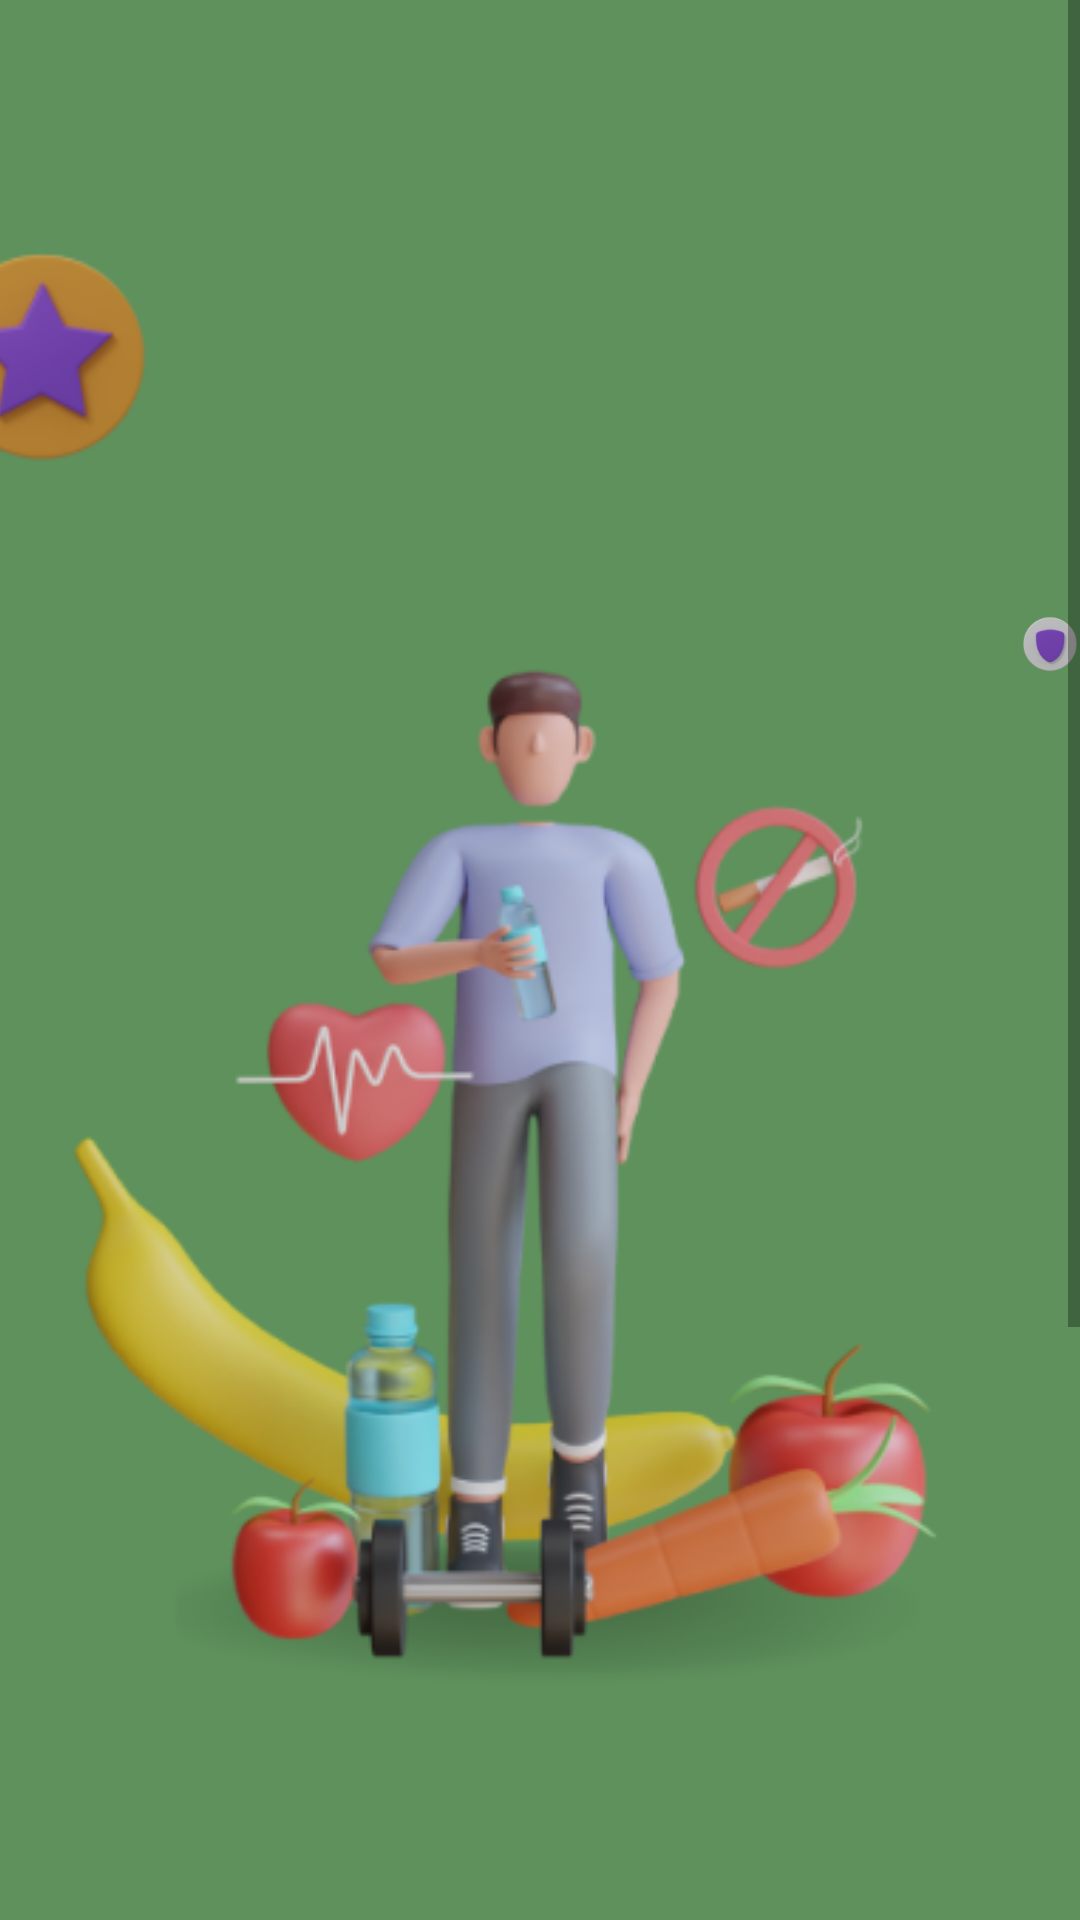

Here is an Android app screen rendered from its layout file. Give the layout XML and the strings, colors and styles it references.
<!-- AndroidManifest.xml: application theme AppTheme -->
<!-- res/layout/opening_screen_2.xml -->
<?xml version="1.0" encoding="utf-8"?>
<androidx.constraintlayout.widget.ConstraintLayout xmlns:android="http://schemas.android.com/apk/res/android"
	xmlns:app="http://schemas.android.com/apk/res-auto"
	xmlns:tools="http://schemas.android.com/tools"
	android:layout_width="match_parent"
	android:layout_height="match_parent"
	tools:context=".OpeningScreen2Activity" >

	<ScrollView
		android:id="@+id/opening_screen_2"
		android:layout_width="match_parent"
		android:layout_height="match_parent" >

		<RelativeLayout
			android:id="@+id/content_container"
			android:layout_width="wrap_content" 
			android:layout_height="wrap_content" >

			<View
				android:id="@+id/_bg__opening_screen_2"
				android:background="@drawable/_bg__opening_screen_2_shape"
				android:layout_marginStart="0dp"
				android:layout_marginTop="0dp"
				android:layout_width="428dp"
				android:layout_height="926dp" />

			<View
				android:id="@+id/rectangle_os2"
				android:background="@drawable/rectangle_os2_shape"
				android:layout_marginStart="139dp"
				android:layout_marginTop="905dp"
				android:layout_width="151dp"
				android:layout_height="5dp" />

			<ImageView
				android:id="@+id/referensi_ui__1__1"
				android:src="@drawable/referensi_ui__1__1"
				android:contentDescription="referensi_ui__1__1"
				android:layout_marginStart="340dp"
				android:layout_marginTop="174dp"
				android:layout_width="80dp"
				android:layout_height="81.65dp" />

			<ImageView
				android:id="@+id/referensi_ui__1__2"
				android:src="@drawable/referensi_ui__1__2"
				android:contentDescription="referensi_ui__1__2"
				android:layout_marginStart="-19dp"
				android:layout_marginTop="78dp"
				android:layout_width="80dp"
				android:layout_height="81.65dp" />

			<TextView
				android:id="@+id/let_our_app_guide_you_to_a_healthier_and_tastier_lifestyle_"
				android:textStyle="bold"
				android:layout_gravity="center_horizontal|center"
				android:gravity="center"
				android:textSize="18sp"
				android:textColor="@color/rectangle_os2_color"
				android:layout_marginLeft="32dp"
				android:layout_marginTop="664dp"
				android:layout_width="372dp"
				android:layout_height="67dp"
				android:text="@string/let_our_app_guide_you_to_a_healthier_and_tastier_lifestyle__string" />


			<RelativeLayout
				android:id="@+id/group_35014"
				android:layout_marginTop="777dp"
				android:layout_marginStart="171dp"
				android:layout_width="wrap_content"
				android:layout_height="wrap_content" >

				<View
					android:id="@+id/ellipse_111"
					android:background="@drawable/ellipse_111_shape"
					android:layout_marginStart="0dp"
					android:layout_marginTop="0dp"
					android:layout_width="7dp"
					android:layout_height="7dp" />

				<View
					android:id="@+id/ellipse_112"
					android:background="@drawable/ellipse_112_shape"
					android:layout_marginStart="79dp"
					android:layout_marginTop="0dp"
					android:layout_width="7dp"
					android:layout_height="7dp" />

				<View
					android:id="@+id/rectangle_4215"
					android:background="@drawable/rectangle_4215_shape"
					android:layout_marginStart="18dp"
					android:layout_marginTop="0dp"
					android:layout_width="50dp"
					android:layout_height="7dp" />

			</RelativeLayout>

			<ImageView
				android:id="@+id/referensi_ui_os2"
				android:src="@drawable/referensi_ui_os2"
				android:contentDescription="referensi_ui_os2"
				android:layout_marginStart="-19dp"
				android:layout_marginTop="48dp"
				android:layout_width="420dp"
				android:layout_height="529dp" />


			<RelativeLayout
				android:id="@+id/group_35011_os2"
				android:layout_marginTop="805dp"
				android:layout_marginStart="90dp"
				android:layout_width="wrap_content"
				android:layout_height="wrap_content" >

				<View
					android:id="@+id/rectangle_4216_os2"
					android:background="@drawable/rectangle_4216_os2_shape"
					android:layout_marginStart="0dp"
					android:layout_marginTop="0dp"
					android:layout_width="249dp"
					android:layout_height="53dp" />

				<TextView
					android:id="@+id/next"
					android:layout_width="249dp"
					android:layout_height="53dp"
					android:layout_gravity="center_horizontal|center"
					android:layout_marginLeft="0dp"
					android:layout_marginTop="0dp"
					android:gravity="center"
					android:text="@string/next_string"
					android:textColor="@color/next_color"
					android:textSize="20sp"
					android:textStyle="bold" />

			</RelativeLayout>

		</RelativeLayout>

	</ScrollView>
</androidx.constraintlayout.widget.ConstraintLayout>
<!-- resources referenced by this layout -->
<resources>
  <color name="next_color">#534B4B</color>
  <color name="rectangle_os2_color">#FFFFFF</color>
  <!-- drawable _bg__opening_screen_2_shape (drawable-nodpi) -->
  <?xml version="1.0" encoding="utf-8"?>
  <shape xmlns:android="http://schemas.android.com/apk/res/android"
  	android:shape="rectangle" >
  	<solid android:color="@color/_bg__opening_screen_2_color" />
  </shape>
  <!-- drawable ellipse_111_shape (drawable-nodpi) -->
  <?xml version="1.0" encoding="utf-8"?>
  <shape xmlns:android="http://schemas.android.com/apk/res/android"
  	android:shape="oval" >
  	<solid android:color="@color/ellipse_111_color" />
  </shape>
  <!-- drawable ellipse_112_shape (drawable-nodpi) -->
  <?xml version="1.0" encoding="utf-8"?>
  <shape xmlns:android="http://schemas.android.com/apk/res/android"
  	android:shape="oval" >
  	<solid android:color="@color/ellipse_111_color" />
  </shape>
  <!-- drawable rectangle_4215_shape (drawable-nodpi) -->
  <?xml version="1.0" encoding="utf-8"?>
  <shape xmlns:android="http://schemas.android.com/apk/res/android"
  	android:shape="rectangle" >
  	<corners android:radius="20dp" />
  	<solid android:color="@color/rectangle_4215_color" />
  </shape>
  <!-- drawable rectangle_4216_os2_shape (drawable-nodpi) -->
  <?xml version="1.0" encoding="utf-8"?>
  <shape xmlns:android="http://schemas.android.com/apk/res/android"
  	android:shape="rectangle" >
  	<corners android:radius="10dp" />
  	<solid android:color="@color/rectangle_os2_color" />
  </shape>
  <!-- drawable rectangle_os2_shape (drawable-nodpi) -->
  <?xml version="1.0" encoding="utf-8"?>
  <shape xmlns:android="http://schemas.android.com/apk/res/android"
  	android:shape="rectangle" >
  	<corners android:radius="50dp" />
  	<solid android:color="@color/rectangle_os2_color" />
  </shape>
  <!-- drawable referensi_ui__1__1: png bitmap (drawable, 5249 bytes) -->
  <!-- drawable referensi_ui__1__2: png bitmap (drawable, 4996 bytes) -->
  <!-- drawable referensi_ui_os2: png bitmap (drawable, 91086 bytes) -->
  <string name="let_our_app_guide_you_to_a_healthier_and_tastier_lifestyle__string">Let our app guide you to a healthier and tastier lifestyle!</string>
  <string name="next_string">Next</string>
  <color name="_bg__opening_screen_2_color">#5E915C</color>
  <color name="ellipse_111_color">#A6A6A6</color>
  <color name="rectangle_4215_color">#D9D9D9</color>
</resources>
